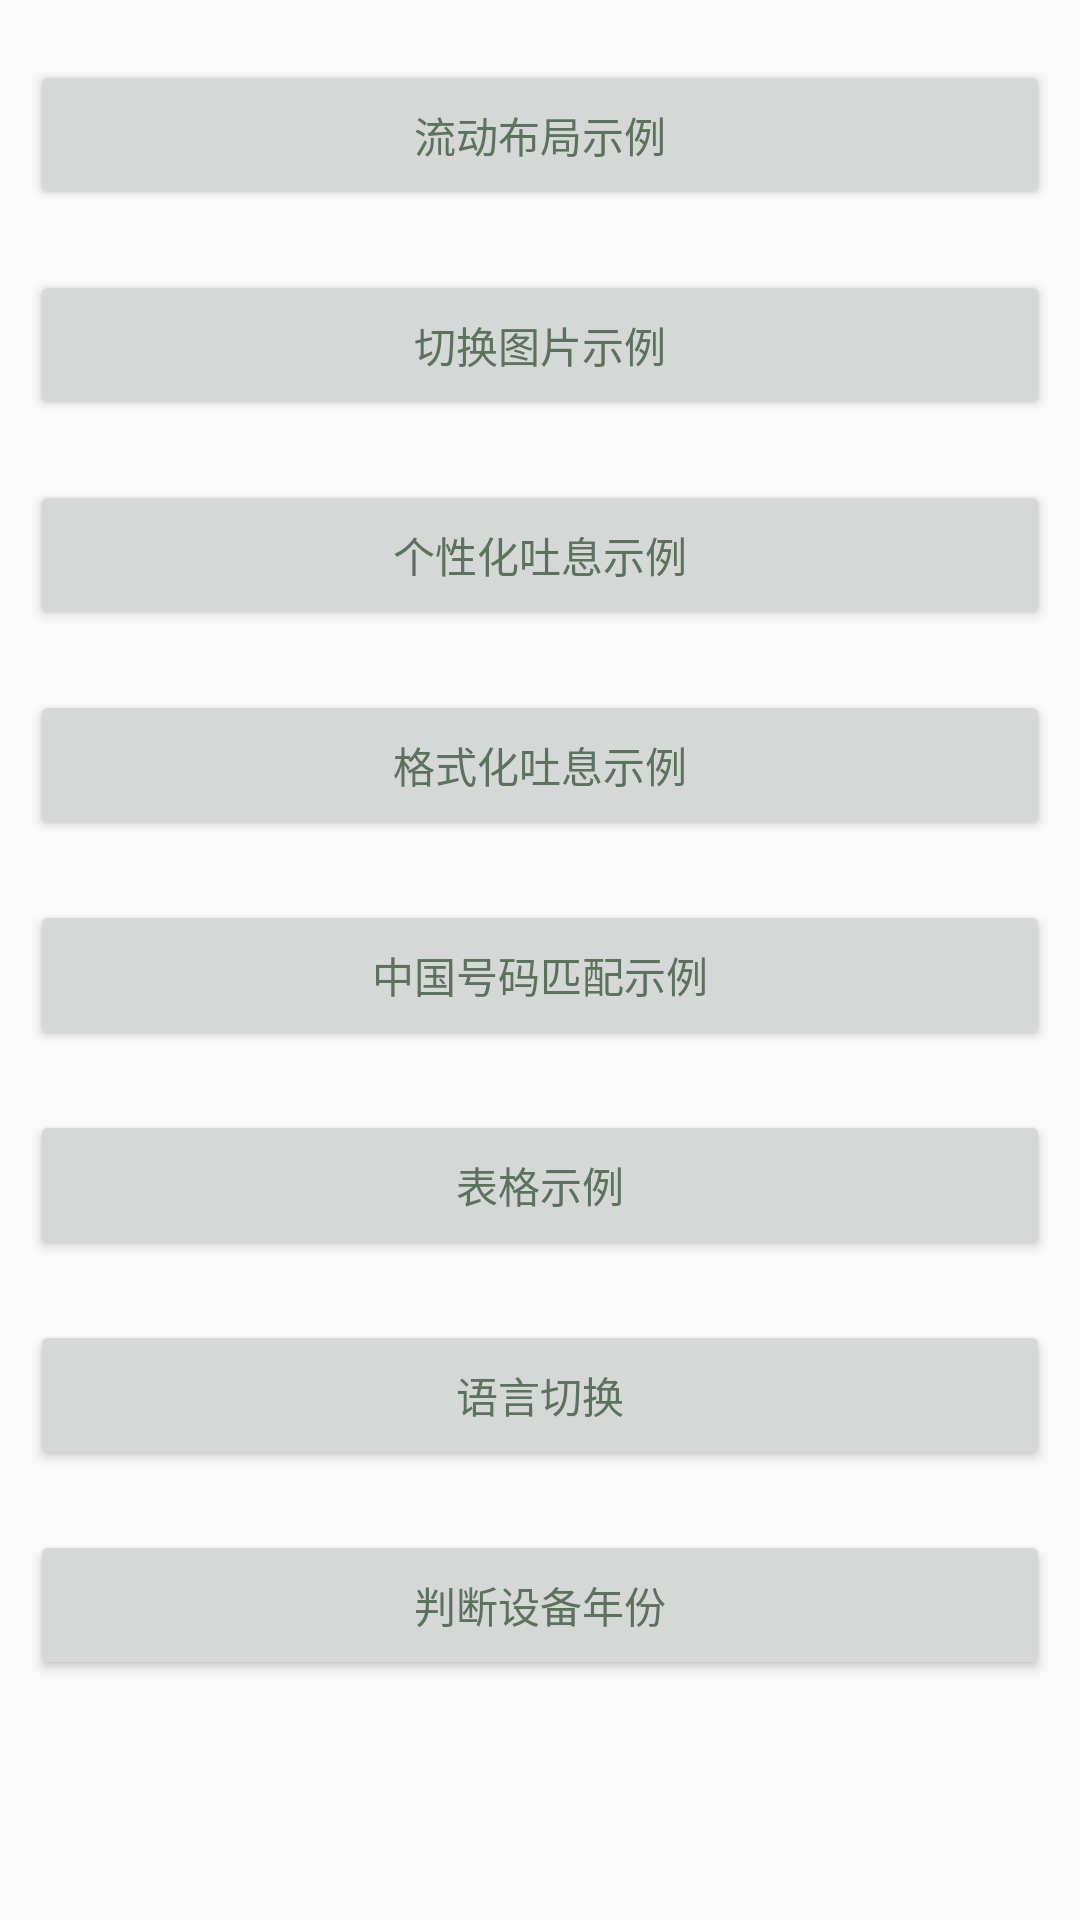

Produce the Android XML layout that renders to this screen, including the resource entries it uses.
<!-- AndroidManifest.xml: application theme AppTheme -->
<!-- res/layout/activity_main.xml -->
<?xml version="1.0" encoding="utf-8"?>
<androidx.core.widget.NestedScrollView xmlns:android="http://schemas.android.com/apk/res/android"
    xmlns:tools="http://schemas.android.com/tools"
    android:layout_width="match_parent"
    android:layout_height="match_parent">

    <LinearLayout
        android:layout_width="match_parent"
        android:layout_height="match_parent"
        android:orientation="vertical"
        android:paddingHorizontal="10dp"
        tools:context=".activity.MainActivity">

        <androidx.appcompat.widget.AppCompatButton
            android:id="@+id/btnFlowLayout"
            style="@style/DemoButton"
            android:text="@string/main_flowlayout" />

        <androidx.appcompat.widget.AppCompatButton
            android:id="@+id/btnSwitchIcon"
            style="@style/DemoButton"
            android:text="@string/main_switch_icon" />

        <androidx.appcompat.widget.AppCompatButton
            android:id="@+id/btnToasty"
            style="@style/DemoButton"
            android:text="@string/main_toasty" />

        <androidx.appcompat.widget.AppCompatButton
            android:id="@+id/btnStyleableToast"
            style="@style/DemoButton"
            android:text="@string/main_styleabletoast" />

        <androidx.appcompat.widget.AppCompatButton
            android:id="@+id/btnPhoneRegex"
            style="@style/DemoButton"
            android:text="@string/main_phoneregex" />

        <androidx.appcompat.widget.AppCompatButton
            android:id="@+id/btnExcelPanel"
            style="@style/DemoButton"
            android:text="@string/main_excelpanel" />

        <androidx.appcompat.widget.AppCompatButton
            android:id="@+id/btnLanguageChange"
            style="@style/DemoButton"
            android:text="@string/main_language_change"/>
        <androidx.appcompat.widget.AppCompatButton
            android:id="@+id/btnDecideYear"
            style="@style/DemoButton"
            android:text="@string/main_decide_year"
            android:contentDescription="@string/main_decide_year_cescription"/>
    </LinearLayout>
</androidx.core.widget.NestedScrollView>
<!-- resources referenced by this layout -->
<resources>
  <string name="main_decide_year">判断设备年份</string>
  <string name="main_decide_year_cescription">用于对设备分级，以优化内存</string>
  <string name="main_excelpanel">表格示例</string>
  <string name="main_flowlayout">流动布局示例</string>
  <string name="main_language_change">语言切换</string>
  <string name="main_phoneregex">中国号码匹配示例</string>
  <string name="main_styleabletoast">格式化吐息示例</string>
  <string name="main_switch_icon">切换图片示例</string>
  <string name="main_toasty">个性化吐息示例</string>
  <style name="DemoButton" parent="Base.Widget.AppCompat.Button">
          <item name="android:layout_width">match_parent</item>
          <item name="android:layout_height">50dp</item>
          <item name="android:textAllCaps">false</item>
          <item name="android:textColor">#5B725C</item>
          <item name="android:layout_marginTop">20dp</item>
      </style>
  <style name="AppTheme" parent="Theme.AppCompat.Light.NoActionBar">
          
          <item name="colorPrimary">@color/colorPrimary</item>
          <item name="colorPrimaryDark">@color/colorPrimaryDark</item>
          <item name="colorAccent">@color/colorAccent</item>
      </style>
  <color name="colorPrimary">#008577</color>
  <color name="colorPrimaryDark">#00574B</color>
  <color name="colorAccent">#72B475</color>
</resources>
